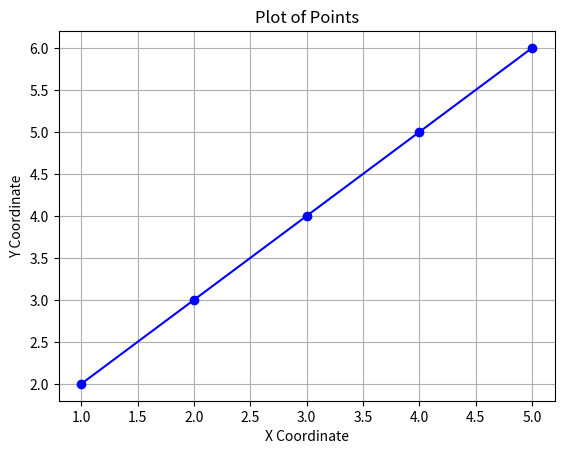

Here is the Python script that generated this plot:
import matplotlib.pyplot as plt

# 给定的一组 (x, y) 坐标点
x_coords = [1, 2, 3, 4, 5]
y_coords = [2, 3, 4, 5, 6]

# 创建一个图形对象和坐标系对象
fig, ax = plt.subplots()

# 在坐标系对象中绘制 (x, y) 坐标点
ax.plot(x_coords, y_coords, marker='o', linestyle='-', color='b')  # 设置点的样式为圆点，线的样式为实线，颜色为蓝色

# 添加标题和坐标轴标签
ax.set_title('Plot of Points')
ax.set_xlabel('X Coordinate')
ax.set_ylabel('Y Coordinate')

# 显示网格
ax.grid(True)

# 显示图形
plt.show()
